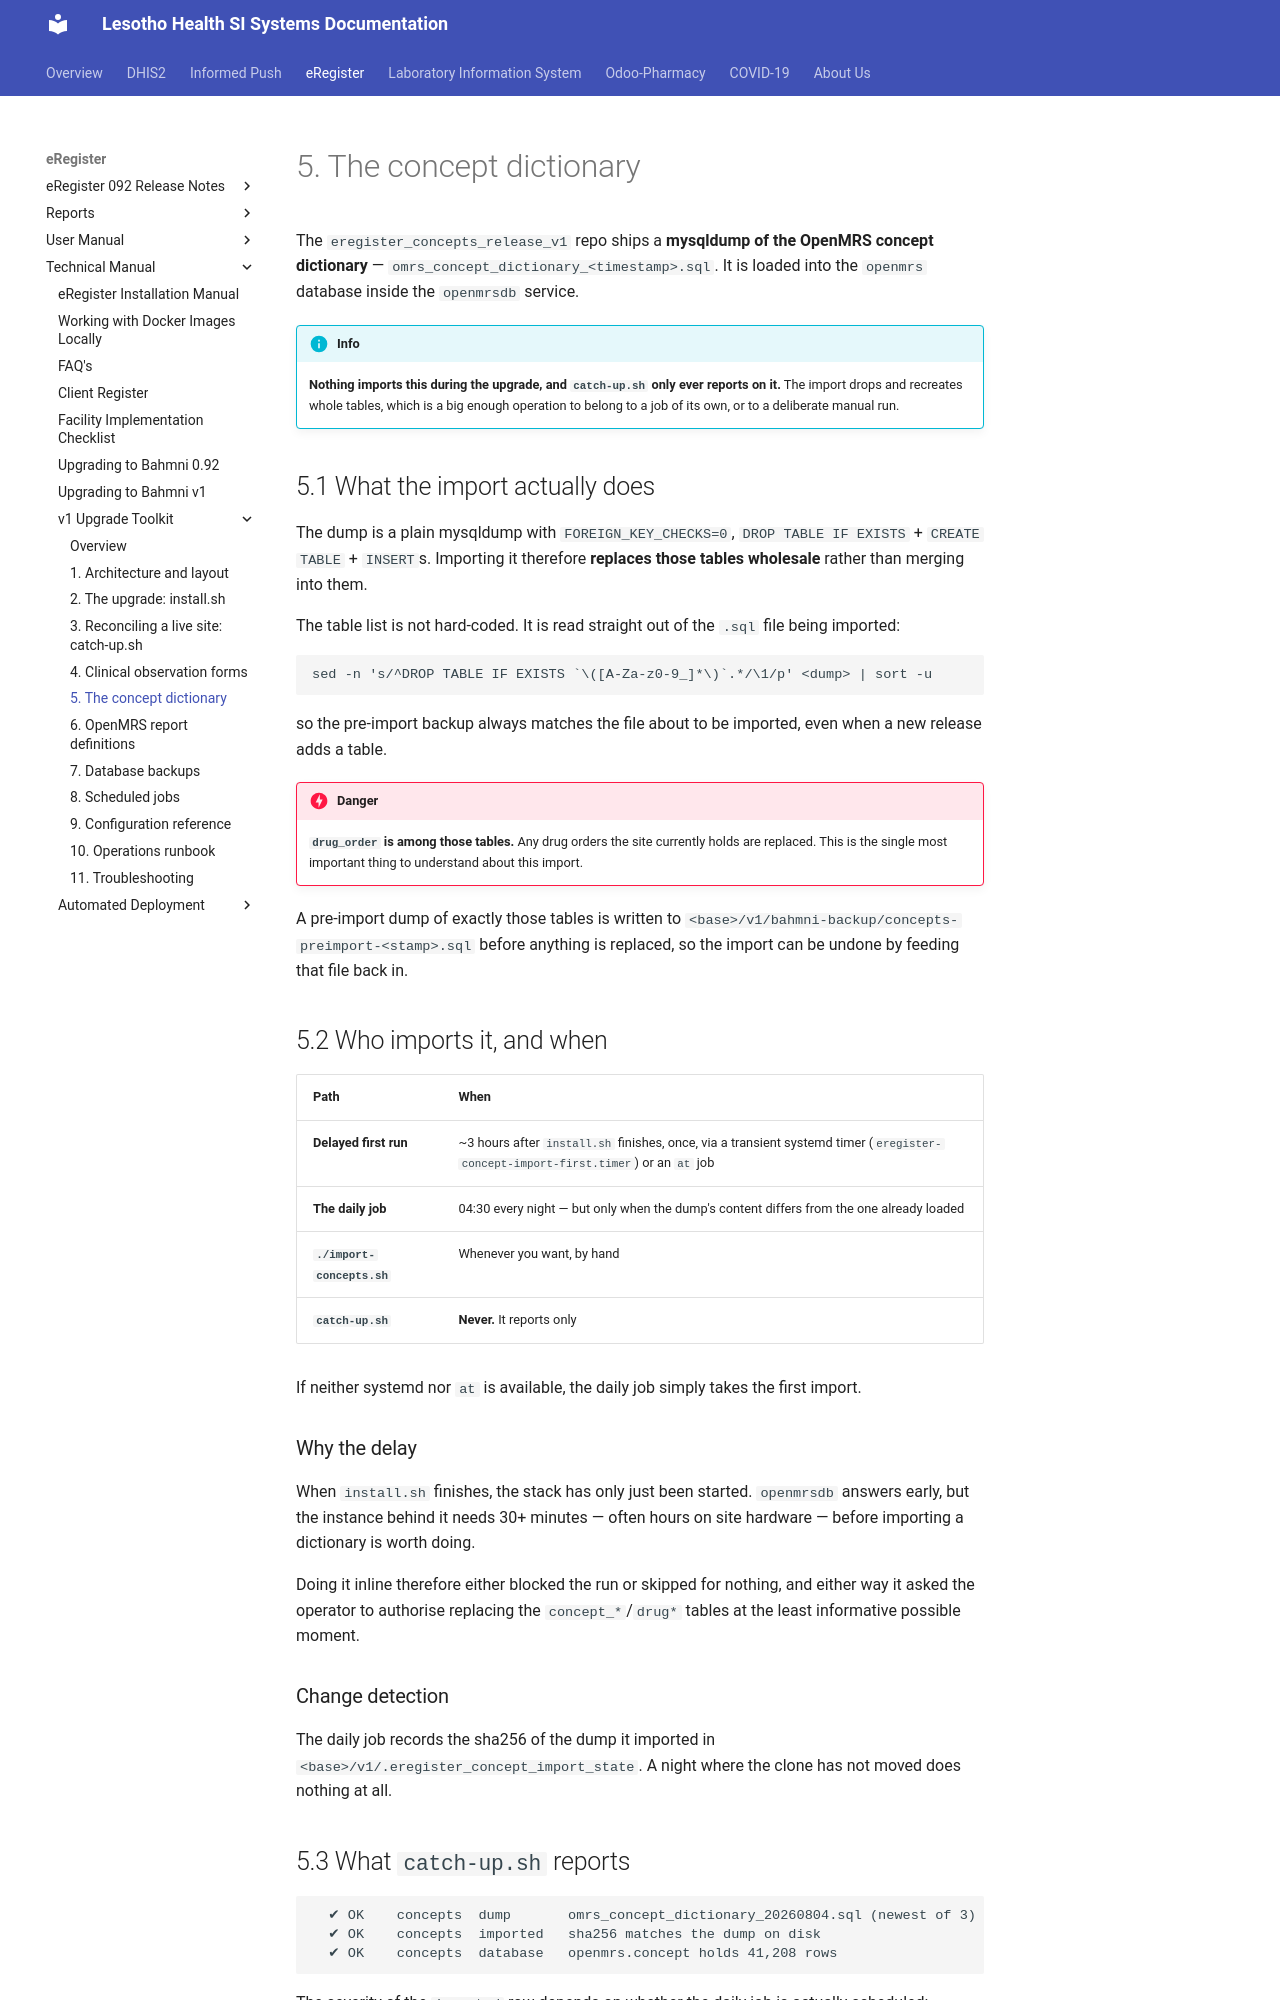

repository: eRegister/docs · page: ereg/v1/05-concepts/index.html · generator: mkdocs

# 5. The concept dictionary

The `eregister_concepts_release_v1` repo ships a **mysqldump of the OpenMRS
concept dictionary** — `omrs_concept_dictionary_<timestamp>.sql`. It is loaded
into the `openmrs` database inside the `openmrsdb` service.

!!! info

    **Nothing imports this during the upgrade, and `catch-up.sh` only ever reports
    on it.** The import drops and recreates whole tables, which is a big enough
    operation to belong to a job of its own, or to a deliberate manual run.

## 5.1 What the import actually does

The dump is a plain mysqldump with `FOREIGN_KEY_CHECKS=0`, `DROP TABLE IF
EXISTS` + `CREATE TABLE` + `INSERT`s. Importing it therefore **replaces those
tables wholesale** rather than merging into them.

The table list is not hard-coded. It is read straight out of the `.sql` file
being imported:

```bash
sed -n 's/^DROP TABLE IF EXISTS `\([A-Za-z0-9_]*\)`.*/\1/p' <dump> | sort -u
```

so the pre-import backup always matches the file about to be imported, even when
a new release adds a table.

!!! danger

    **`drug_order` is among those tables.** Any drug orders the site currently
    holds are replaced. This is the single most important thing to understand
    about this import.

A pre-import dump of exactly those tables is written to
`<base>/v1/bahmni-backup/concepts-preimport-<stamp>.sql` before anything is
replaced, so the import can be undone by feeding that file back in.

## 5.2 Who imports it, and when

| Path | When |
|---|---|
| **Delayed first run** | ~3 hours after `install.sh` finishes, once, via a transient systemd timer (`eregister-concept-import-first.timer`) or an `at` job |
| **The daily job** | 04:30 every night — but only when the dump's content differs from the one already loaded |
| **`./import-concepts.sh`** | Whenever you want, by hand |
| **`catch-up.sh`** | **Never.** It reports only |

If neither systemd nor `at` is available, the daily job simply takes the first
import.

### Why the delay

When `install.sh` finishes, the stack has only just been started. `openmrsdb`
answers early, but the instance behind it needs 30+ minutes — often hours on site
hardware — before importing a dictionary is worth doing.

Doing it inline therefore either blocked the run or skipped for nothing, and
either way it asked the operator to authorise replacing the `concept_*`/`drug*`
tables at the least informative possible moment.

### Change detection

The daily job records the sha256 of the dump it imported in
`<base>/v1/.eregister_concept_import_state`. A night where the clone has not
moved does nothing at all.
